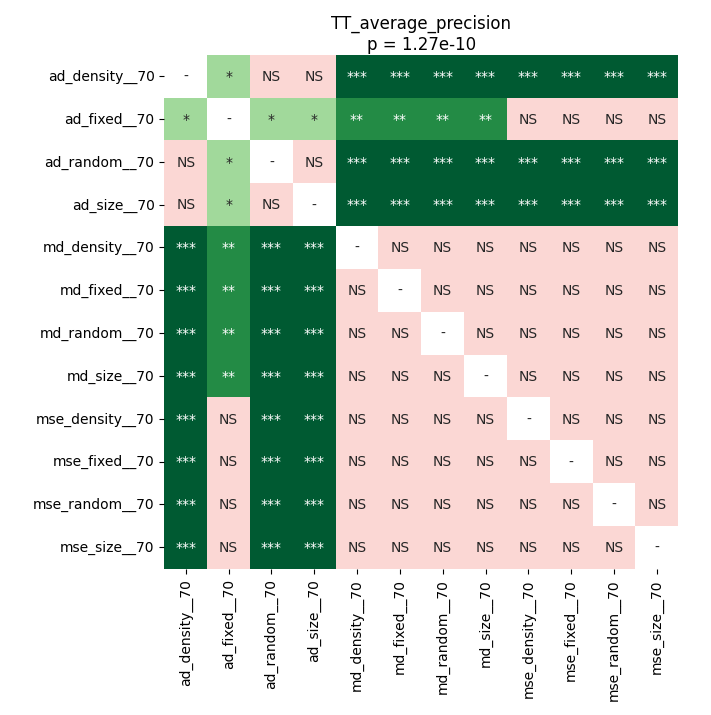

The table this chart was drawn from, first rows:
	ad_density__70	ad_fixed__70	ad_random__70	ad_size__70	md_density__70	md_fixed__70	md_random__70	md_size__70	mse_density__70	mse_fixed__70	mse_random__70	mse_size__70
ad_density__70	1.0	0.01624	1.0	1.0	0.0002518	0.0002518	0.0002518	0.0002518	0.0002518	0.0002518	0.0002518	0.0002518
ad_fixed__70	0.01624	1.0	0.01624	0.01624	0.005035	0.005035	0.005035	0.005035	0.07464	0.07464	0.07464	0.07464
ad_random__70	1.0	0.01624	1.0	1.0	0.0002518	0.0002518	0.0002518	0.0002518	0.0002518	0.0002518	0.0002518	0.0002518
ad_size__70	1.0	0.01624	1.0	1.0	0.0002518	0.0002518	0.0002518	0.0002518	0.0002518	0.0002518	0.0002518	0.0002518
md_density__70	0.0002518	0.005035	0.0002518	0.0002518	1.0	1.0	1.0	1.0	0.05425	0.05425	0.05425	0.05425
md_fixed__70	0.0002518	0.005035	0.0002518	0.0002518	1.0	1.0	1.0	1.0	0.05425	0.05425	0.05425	0.05425
md_random__70	0.0002518	0.005035	0.0002518	0.0002518	1.0	1.0	1.0	1.0	0.05425	0.05425	0.05425	0.05425
md_size__70	0.0002518	0.005035	0.0002518	0.0002518	1.0	1.0	1.0	1.0	0.05425	0.05425	0.05425	0.05425
mse_density__70	0.0002518	0.07464	0.0002518	0.0002518	0.05425	0.05425	0.05425	0.05425	1.0	1.0	1.0	1.0
mse_fixed__70	0.0002518	0.07464	0.0002518	0.0002518	0.05425	0.05425	0.05425	0.05425	1.0	1.0	1.0	1.0
mse_random__70	0.0002518	0.07464	0.0002518	0.0002518	0.05425	0.05425	0.05425	0.05425	1.0	1.0	1.0	1.0
mse_size__70	0.0002518	0.07464	0.0002518	0.0002518	0.05425	0.05425	0.05425	0.05425	1.0	1.0	1.0	1.0
